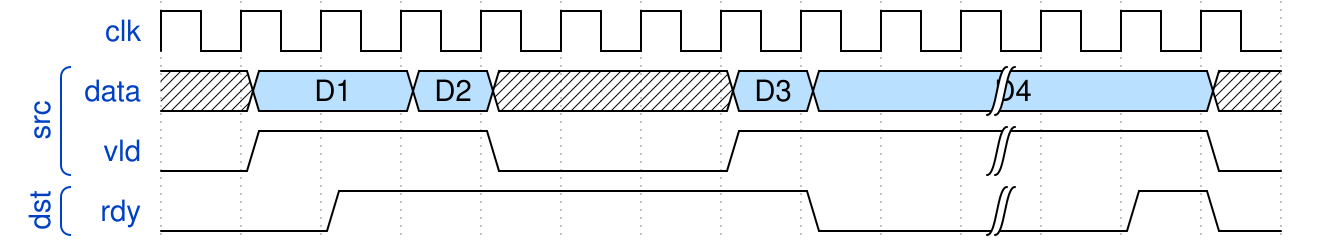

Write the WaveJSON whose rendering is this waveform diagram.

{ signal: [
  { name: 'clk',    wave: 'p.............'},
  ['src', 
    { name: 'data', wave: 'x5.5x..55.|..x', data: ['D1', 'D2', 'D3', 'D4'] },
    { name: 'vld',  wave: '01..0..1..|..0' }
  ],
  ['dst',
    { name: 'rdy',  wave: '0.1.....0.|.10' }
  ]
]}
